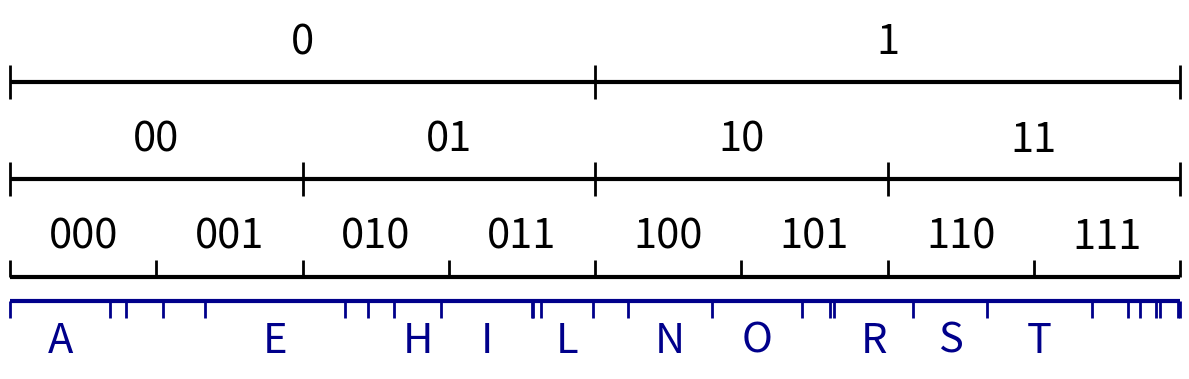

This figure's Python source:
import numpy as np
import matplotlib.pyplot as plt
import itertools

def generate_alphabet_powers(alphabet, power):
    """
    Generate all strings of given power from alphabet and their probabilities.
    
    alphabet: list of (symbol, probability) tuples
    power: integer power (length of strings)
    
    Returns: list of (string, probability) tuples sorted by cumulative probability
    """
    symbols, probs = zip(*alphabet)
    
    # Generate all combinations of length 'power'
    combinations = list(itertools.product(symbols, repeat=power))
    
    result = []
    for combo in combinations:
        string = ''.join(combo)
        # Probability is product of individual symbol probabilities
        prob = 1.0
        for symbol in combo:
            symbol_idx = symbols.index(symbol)
            prob *= probs[symbol_idx]
        result.append((string, prob))
    
    # Sort by the order they appear when iterating through combinations
    # (this gives a natural lexicographic-like ordering)
    return result

# ----------------- Alphabet and Power Definitions -----------------
alphabet_A = [('0', 0.5), ('1', 0.5)]
powers_A = [1,2,3]  # which powers to show for group A

alphabet_B = [
    ('A', 0.0858), ('B', 0.0135), ('C', 0.0316), ('D', 0.0356), ('E', 0.1197), 
    ('F', 0.0199), ('G', 0.0219), ('H', 0.0406), ('I', 0.0776), ('J', 0.0012),
    ('K', 0.0064), ('L', 0.0441), ('M', 0.0304), ('N', 0.0715), ('O', 0.0768), 
    ('P', 0.0240), ('Q', 0.0039), ('R', 0.0672), ('S', 0.0634), ('T', 0.0893),
    ('U', 0.0308), ('V', 0.0108), ('W', 0.0135), ('X', 0.0035), ('Y', 0.0156), 
    ('Z', 0.0014)
]
powers_B = [1]  # which powers to show for group B

# ----------------- Zoom Parameters -----------------
zoom_start = 0.0  # start of zoom range [0, 1]
zoom_end = 1.0    # end of zoom range [0, 1]

# ----------------- General Parameters -----------------
x_range = (zoom_start, zoom_end)  # displayed domain
figsize = None

# ----------------- Layout Parameters -----------------
margin_top = 0.15        # distance from top of plot to topmost line
margin_bottom = 0.10     # distance from bottom of plot to bottommost line/labels
margin_between_groups = 0.05  # distance between bottom of group A and top of group B
line_spacing_A = 0.20    # vertical distance between lines in group A
line_spacing_B = 0.20    # vertical distance between lines in group B

# ----------------- Group A Parameters (labels above lines) -----------------
group_A_line_lw = 3
group_A_tick_lw = 2
group_A_color = 'black'
group_A_fontsize = 30
group_A_label_offset = 0.04      # vertical offset for labels from each line
group_A_tick_half_height = 0.035 # half height of division markers
group_A_min_label_width_frac = 0.03  # Only show labels if segment width >= this fraction

# ----------------- Group B Parameters (labels below lines) -----------------
group_B_line_lw = 3
group_B_tick_lw = 2
group_B_color = 'darkblue'
group_B_fontsize = 30
group_B_label_offset = 0.04      # vertical offset for labels from each line
group_B_tick_half_height = 0.035 # half height of division markers
group_B_min_label_width_frac = 0.04  # Only show labels if segment width >= this fraction

# ----------------- Figure size calculation -----------------
n_lines_A = len(powers_A)
n_lines_B = len(powers_B)
n_total_lines = n_lines_A + n_lines_B

if figsize is None:
    figsize = (12, max(3.0, 0.6 * n_total_lines + 1.5))

fig, ax = plt.subplots(figsize=figsize)

# ----------------- Y positions -----------------
x0, x1 = x_range
x_len = x1 - x0
zoom_scale = 1.0 / (zoom_end - zoom_start)

# Group A lines: start from top and space downward
y_top = 1.0 - margin_top
if n_lines_A == 1:
    y_positions_A = [y_top]
else:
    y_positions_A = [y_top - i * line_spacing_A for i in range(n_lines_A)]

# Group B lines: start below group A with margin_between_groups
if n_lines_A > 0:
    y_start_B = y_positions_A[-1] - margin_between_groups
else:
    y_start_B = y_top - margin_between_groups

if n_lines_B == 1:
    y_positions_B = [y_start_B]
else:
    y_positions_B = [y_start_B - i * line_spacing_B for i in range(n_lines_B)]

def get_visible_segments(cdf_edges, strings_probs, zoom_start, zoom_end):
    """
    Return segments and ticks that are visible in the zoom range.
    """
    visible_segments = []
    visible_ticks = []
    
    for i, (string, prob) in enumerate(strings_probs):
        seg_start = cdf_edges[i]
        seg_end = cdf_edges[i + 1]
        
        # Check if segment overlaps with zoom range
        if seg_end > zoom_start and seg_start < zoom_end:
            # Calculate visible portion of segment
            vis_start = max(seg_start, zoom_start)
            vis_end = min(seg_end, zoom_end)
            
            # Map to display coordinates
            display_start = x0 + (vis_start - zoom_start) / (zoom_end - zoom_start) * x_len
            display_end = x0 + (vis_end - zoom_start) / (zoom_end - zoom_start) * x_len
            
            visible_segments.append({
                'string': string,
                'original_start': seg_start,
                'original_end': seg_end,
                'display_start': display_start,
                'display_end': display_end,
                'display_width': display_end - display_start,
                'is_complete': (seg_start >= zoom_start and seg_end <= zoom_end)
            })
    
    # Calculate visible ticks
    for i, edge in enumerate(cdf_edges):
        if zoom_start <= edge <= zoom_end:
            display_x = x0 + (edge - zoom_start) / (zoom_end - zoom_start) * x_len
            visible_ticks.append(display_x)
    
    return visible_segments, visible_ticks

# ----------------- Draw Group A lines -----------------
for line_idx, (power, y) in enumerate(zip(powers_A, y_positions_A)):
    is_last_line_A = (line_idx == len(powers_A) - 1)
    
    strings_probs = generate_alphabet_powers(alphabet_A, power)
    strings, probs = zip(*strings_probs)
    probs = np.array(probs)
    
    # Normalize probabilities (defensive)
    if not np.isclose(probs.sum(), 1.0):
        probs = probs / probs.sum()
    
    # Calculate original CDF edges
    cdf_edges = np.concatenate(([0.0], np.cumsum(probs)))
    
    # Get visible segments and ticks
    visible_segments, visible_ticks = get_visible_segments(cdf_edges, strings_probs, zoom_start, zoom_end)
    
    # Main horizontal line
    lc_main = ax.hlines(y, x0, x1, colors=group_A_color, linewidth=group_A_line_lw, zorder=2)
    try:
        lc_main.set_capstyle('butt')
    except Exception:
        pass
    
    # Division markers
    if visible_ticks:
        if is_last_line_A:
            # Last line of group A: ticks only extend above the line
            tick_bottom = y
            tick_top = y + group_A_tick_half_height
        else:
            # Regular ticks extend both above and below
            tick_bottom = y - group_A_tick_half_height
            tick_top = y + group_A_tick_half_height
            
        lc_ticks = ax.vlines(
            visible_ticks, tick_bottom, tick_top,
            colors=group_A_color, linewidth=group_A_tick_lw,
            clip_on=False, zorder=3
        )
        try:
            lc_ticks.set_capstyle('butt')
        except Exception:
            pass
    
    # Labels above the line (only if segment is wide enough and complete)
    min_width = group_A_min_label_width_frac * x_len
    for seg in visible_segments:
        # Only show label if segment is complete and wide enough in display coordinates
        if seg['is_complete'] and seg['display_width'] >= min_width:
            x_center = (seg['display_start'] + seg['display_end']) / 2.0
            ax.text(x_center, y + group_A_label_offset, seg['string'], 
                   ha='center', va='bottom', fontsize=group_A_fontsize, 
                   color=group_A_color, zorder=4)

# ----------------- Draw Group B lines -----------------
for line_idx, (power, y) in enumerate(zip(powers_B, y_positions_B)):
    is_first_line_B = (line_idx == 0)
    
    strings_probs = generate_alphabet_powers(alphabet_B, power)
    strings, probs = zip(*strings_probs)
    probs = np.array(probs)
    
    # Normalize probabilities (defensive)
    if not np.isclose(probs.sum(), 1.0):
        probs = probs / probs.sum()
    
    # Calculate original CDF edges
    cdf_edges = np.concatenate(([0.0], np.cumsum(probs)))
    
    # Get visible segments and ticks
    visible_segments, visible_ticks = get_visible_segments(cdf_edges, strings_probs, zoom_start, zoom_end)
    
    # Main horizontal line
    lc_main = ax.hlines(y, x0, x1, colors=group_B_color, linewidth=group_B_line_lw, zorder=2)
    try:
        lc_main.set_capstyle('butt')
    except Exception:
        pass
    
    # Division markers
    if visible_ticks:
        if is_first_line_B:
            # First line of group B: ticks only extend below the line
            tick_bottom = y - group_B_tick_half_height
            tick_top = y
        else:
            # Regular ticks extend both above and below
            tick_bottom = y - group_B_tick_half_height
            tick_top = y + group_B_tick_half_height
            
        lc_ticks = ax.vlines(
            visible_ticks, tick_bottom, tick_top,
            colors=group_B_color, linewidth=group_B_tick_lw,
            clip_on=False, zorder=3
        )
        try:
            lc_ticks.set_capstyle('butt')
        except Exception:
            pass
    
    # Labels below the line (only if segment is wide enough and complete)
    min_width = group_B_min_label_width_frac * x_len
    for seg in visible_segments:
        # Only show label if segment is complete and wide enough in display coordinates
        if seg['is_complete'] and seg['display_width'] >= min_width:
            x_center = (seg['display_start'] + seg['display_end']) / 2.0
            ax.text(x_center, y - group_B_label_offset, seg['string'], 
                   ha='center', va='top', fontsize=group_B_fontsize, 
                   color=group_B_color, zorder=4)

# ----------------- Axes formatting -----------------
ax.set_xlim(x0, x1)

# Calculate y limits
y_max = 1.0
if n_lines_B > 0:
    # Account for labels below the lowest line in group B
    y_min = y_positions_B[-1] - group_B_label_offset - margin_bottom
else:
    y_min = y_positions_A[-1] - margin_bottom

ax.set_ylim(y_min, y_max)

ax.set_xticks([])
ax.set_yticks([])
for spine in ax.spines.values():
    spine.set_visible(False)

plt.tight_layout()
plt.savefig('arith-.svg')
# plt.show()
